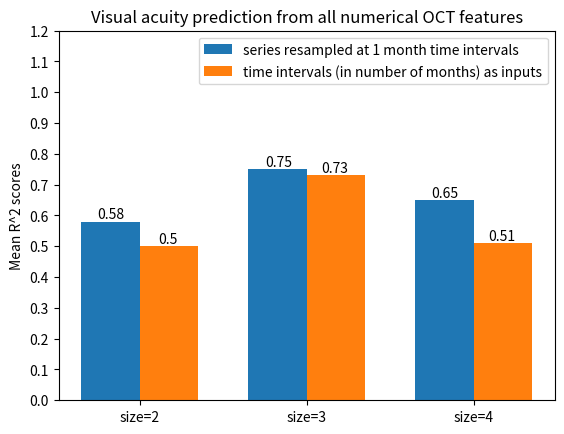

This figure's Python source:
import numpy as np
import matplotlib.pyplot as plt


def plot_bar_chart(means1, means2, features_str):
    n = np.arange(len(means1))
    width = 0.35

    plt.bar(n, means1, width, label='series resampled at 1 month time intervals')
    plt.bar(n + width, means2, width,
            label='time intervals (in number of months) as inputs')

    plt.ylabel('Mean R^2 scores')
    plt.title('Visual acuity prediction from ' + features_str)

    plt.yticks(np.arange(0, 1.3, 0.1))
    plt.xticks(n + width / 2, ('size=2', 'size=3', 'size=4'))
    plt.legend(loc='best')

    xlocs, xlabs = plt.xticks()

    for i, v in enumerate(means1):
        plt.annotate(v, xy=(xlocs[i] - 0.17, v + 0.01), ha='center')
        plt.annotate(means2[i], xy=(xlocs[i] + 0.17, means2[i] + 0.01), ha='center')
        #plt.text(xlocs[i] - 0.255, v + 0.01, str(v), ha='center')
        #plt.text(xlocs[i] + 0.05, means2[i] + 0.01, str(means2[i]))

    plt.show()


def get_vals(exp):
    if exp == 1:
        #experiment 1
        means1 = [0.91, 0.941, 0.939]
        means2 = [0.825, 0.82, 0.72]
        features_str = 'past visual acuity data'
    elif exp==2:
        #experiment 2
        means1 = [0.58, 0.75, 0.65]
        means2 = [0.50, 0.73, 0.51]
        features_str = 'all numerical OCT features'
    return means1, means2, features_str


means1, means2, features_str = get_vals(2)
plot_bar_chart(means1, means2, features_str)
